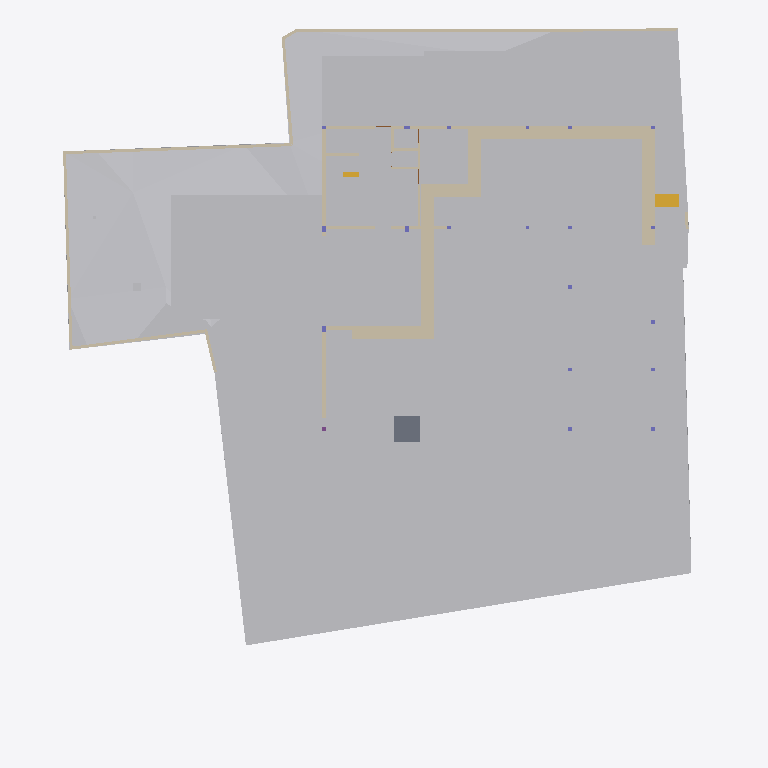
Plan cut of the same IFC building model at storey 'Footing' (level -3.50 m, cut at -2.10 m), seen from above with north up, elements coloured by IFC class: 30 walls (beige), 18 other elements (light grey), 2 stair flights (yellow), 1 slab (grey). Cut surfaces are drawn darker.
Extent 40.0 m × 44.2 m × 15.4 m (x, y, z). Storeys (6): Footing at -3.50 m; GF at -2.55 m; FF Lvl at 0.00 m; FF at 0.45 m; FF Lintel at 3.15 m; SF at 3.65 m. Elements (499): 135 IfcBeam, 74 IfcWall, 46 IfcSlab, 44 IfcColumn, 37 IfcWindow, 30 IfcFurniture, 23 IfcGeographicElement, 19 IfcEarthworksCut, 17 IfcDoor, 17 IfcFooting, 14 IfcSanitaryTerminal, 13 IfcCovering.

HEADER;
FILE_DESCRIPTION(('ViewDefinition [CoordinationView]'),'2;1');
FILE_NAME('Manilal.ifc','2025-07-10T14:11:47+05:30',(),(),'IfcOpenShell 0.8.3-alpha250613','Bonsai 0.8.3-alpha250613-9b8357c','');
FILE_SCHEMA(('IFC4X3'));
ENDSEC;
DATA;
#1480=IFCPROJECT('2TuuvCHJz54PsFPcraEbH$',$,'My Project',$,$,$,$,(#3,#128),#1481);
#3305=IFCSITE('0lpfVeOW52QfroqLYyHNY2',$,'My Site',$,$,#26,$,$,$,$,$,$,$,$);
#3313=IFCBUILDING('0MzaWOaS178x5FMqOflU3C',$,'My Building',$,$,#25,$,$,$,$,$,$);
#2081=IFCBUILDINGSTOREY('09kFoqoxrCvB1_fcEsMZsQ',$,'FF',$,$,#217,$,$,$,$);
#2986=IFCBUILDINGSTOREY('0zoFHJ9PnFW80M$mIVDQW3',$,'GF',$,$,#14477,$,$,$,$);
#17145=IFCBUILDINGSTOREY('0MckaoTknA3edZMUNhTyAK',$,'SF',$,$,#17254,$,$,$,$);
#20035=IFCBUILDINGSTOREY('3LpnsPikv4mRTBpfC3WQtx',$,'FF Lvl',$,$,#20051,$,$,$,$);
#23582=IFCBUILDINGSTOREY('0DtUgpQ1b6nBmkLmvc_ehu',$,'FF Lintel',$,$,#23767,$,$,$,$);
#459032=IFCBUILDINGSTOREY('2nxT8wHGnDX9t8LjuK$yoz',$,'Footing',$,$,#459177,$,$,$,$);
#457595=IFCGEOGRAPHICELEMENT('1mqx3WFMb0_xZzgY5_pKpf',$,'Site',$,$,$,#458342,$,.TERRAIN.);
#459974=IFCEARTHWORKSCUT('1orBtrQ6r9QBXstUuMTyak',$,'Cut',$,$,#462420,#459987,$,.BASE_EXCAVATION.);
#469019=IFCEARTHWORKSCUT('2Q_BpVgoH5UP4ov3lAq_Nd',$,'Cut',$,$,#469057,#469032,$,.BASE_EXCAVATION.);
#461213=IFCEARTHWORKSCUT('2x49TXK193K9MJc3CK9x_n',$,'Cut',$,$,#461251,#461226,$,.BASE_EXCAVATION.);
#460540=IFCEARTHWORKSCUT('3NfQzW2p90kemh8IGcUxhf',$,'roader',$,$,#461135,#461124,$,.PAVEMENTMILLING.);
#472474=IFCWALL('1moSAGyaj6X9dKOrtxI8Fe',$,'Wall',$,$,#473379,#472485,$,$);
#471956=IFCEARTHWORKSCUT('064wt44Qr018YjnvVkk4J1',$,'Cut',$,$,#472003,#471969,$,.BASE_EXCAVATION.);
#469330=IFCEARTHWORKSCUT('01J8VwQ8f08gmXDrlhIlzq',$,'Cut',$,$,#469399,#469343,$,.BASE_EXCAVATION.);
#19398=IFCVEHICLE('0rzGDxo0H1CRYsT$ARQpVS',$,'Vehicle',$,$,#245789,#19411,$,$);
#93186=IFCVEHICLE('09kCGSf$LDBwv0agp2PRhM',$,'Vehicle',$,$,#245794,#93199,$,$);
#473249=IFCWALL('1KbxXSTQH2teyECKGpd9D2',$,'Wall',$,$,#473423,#473260,$,$);
#229124=IFCWALL('3MfSYaOiTA4AjSKpPvRhyi',$,'Wall',$,$,#395482,#229135,$,$);
#473312=IFCWALL('0D7izqDE9Fp8sOi_qFuCii',$,'Wall',$,$,#473361,#473323,$,$);
#171459=IFCFURNITURE('2eCSdMrzH5F8FKRq_Kat7X',$,'Furniture',$,$,#326586,#171491,$,$);
#473463=IFCWALL('1GppCG6LrDywOQqWlDzPYg',$,'Wall',$,$,#473512,#473474,$,$);
#470021=IFCSLAB('2e1pOHl499Yey3skTZPOZ0',$,'Slab',$,$,#470319,#470032,$,$);
#28186=IFCWALL('2UlyJbGOL47vem9W3W5T7b',$,'Wall',$,$,#214889,#28197,$,$);
#214630=IFCWALL('1v3BeDslv3W8LfR3WiqTEd',$,'Wall',$,$,#214830,#214641,$,$);
#458600=IFCEARTHWORKSCUT('1mWbU5HzzEJhXq8eVfqHmk',$,'Cut',$,$,#458740,#458613,$,.BASE_EXCAVATION.);
#14810=IFCWALL('1YbjuILpv4AxLe7Ucp54z8',$,'Wall',$,$,#471870,#14821,$,$);
#170412=IFCWALL('02QSUeXF96zws6rSEwOtxB',$,'Wall',$,$,#471821,#170423,$,$);
#472782=IFCWALL('2FqYND$9X5M9fHaixjCXYh',$,'Wall',$,$,#473026,#472793,$,$);
#323032=IFCFURNITURE('22FL70C_91$9Siy4CzgYVV',$,'Furniture',$,$,#323068,#323043,$,$);
#473027=IFCWALL('2zFLYjvBr64PEv0Q0wA1WK',$,'Wall',$,$,#473235,#473038,$,$);
#469571=IFCEARTHWORKSCUT('2IfjuX05L3Q9F73mkLJFNM',$,'Cut',$,$,#469627,#469584,$,.BASE_EXCAVATION.);
#27353=IFCWALL('2Y2Bm57Cb8Exxz7st0aRUc',$,'Wall',$,$,#214921,#27364,$,$);
#14894=IFCWALL('3LM7Pm6Iv8$Bf3kD16vEYX',$,'Wall',$,$,#471865,#14905,$,$);
#29467=IFCWALL('2U66_ERPrD$A$2PTOc1bPA',$,'Wall',$,$,#452475,#29478,$,$);
#186191=IFCWALL('1Esm3AND1CI8J4fqgYsqen',$,'Wall',$,$,#469490,#186202,$,$);
#363172=IFCWALL('0m8tsesHb5O9gGZ7b7OJRA',$,'Wall',$,$,#363416,#363183,$,$);
#475030=IFCWALL('0P8jPYbMTBahN2mQMeo_4L',$,'Wall',$,$,#475078,#475041,$,$);
#319577=IFCFURNITURE('0fdrhMOd5CYABI21svJpWT',$,'Furniture',$,$,#442302,#319588,$,$);
#472141=IFCEARTHWORKSCUT('3XBGdyU2D9MeN3q92cqay6',$,'Cut',$,$,#472179,#472154,$,.BASE_EXCAVATION.);
#469076=IFCSTAIRFLIGHT('3akbHycZ93yR_8u_wyKIcq',$,'StairFlight',$,$,#469437,#469166,$,10,9,0.175,0.300000011920929,.STRAIGHT.);
#28224=IFCWALL('10RvTK_K97Xg3Zon6pJwxP',$,'Wall',$,$,#229504,#28235,$,$);
#30905=IFCWALL('0J9S4Srlb1MOsgNvH90_Ni',$,'Wall',$,$,#470610,#30916,$,$);
#101546=IFCWALL('0Rf_6ET3jB1A$TE_PSB8cB',$,'Wall',$,$,#471955,#101557,$,$);
#175542=IFCFURNITURE('0rkBbNDlLBse4ihW$AUWVP',$,'Furniture',$,$,#319643,#175553,$,$);
#322899=IFCWALL('301zTpBY56QRbhbSgqyTtD',$,'Wall',$,$,#471924,#322910,$,$);
#322727=IFCWALL('0NXfgi9BT5$x6dqiz38cKQ',$,'Wall',$,$,#473540,#322738,$,$);
#27098=IFCWALL('2qQNxnpy98iB6JMyhLi2FK',$,'Wall',$,$,#27516,#27109,$,$);
#157672=IFCWALL('0uchRx$l984OM1mMLwWf3F',$,'Wall',$,$,#326581,#157683,$,$);
#330316=IFCSTAIRFLIGHT('0zdXW$cUL1CfQYZEU8WTCw',$,'StairFlight.001',$,$,#361341,#330329,$,3,2,0.206666668256124,0.25,.STRAIGHT.);
#442242=IFCWALL('1KcYzWsjX6LA3_EgMFkMZg',$,'Wall',$,$,#468908,#442248,$,$);
#245246=IFCWALL('0fvIejk9r9ru81UP$ZU6_y',$,'Wall',$,$,#470849,#245257,$,$);
#458379=IFCEARTHWORKSCUT('08xWsjruHF$hHFDjLFV7GZ',$,'c',$,$,#458418,#458390,$,.BASE_EXCAVATION.);
#472189=IFCWALL('04IL2Uoxz3QwDoYYrUEYCu',$,'Wall',$,$,#473535,#472200,$,$);
#319468=IFCWALL('0zD_rApJLFefqYg0GKIhzz',$,'Wall',$,$,#442236,#319479,$,$);
#395885=IFCWALL('0SzsKfT0jBuBF18kzhhOm3',$,'Wall',$,$,#395960,#395896,$,$);
#28303=IFCWALL('27XUrfdFf8NB4WaAp9CQAl',$,'Wall',$,$,#235124,#28314,$,$);
#467252=IFCGEOGRAPHICELEMENT('3uYxZnds99jOH$HzfZr4nt',$,'Plaav','43dia, 135c',$,#468938,#467634,$,.VEGETATION.);
ENDSEC;
